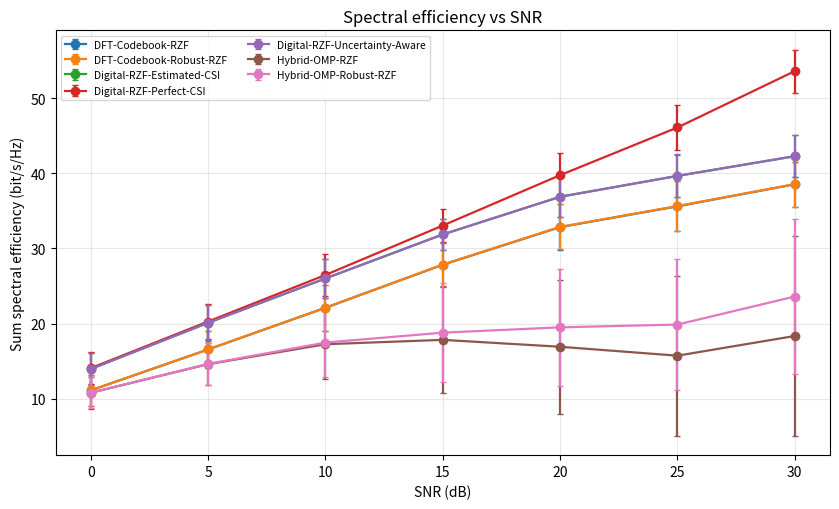
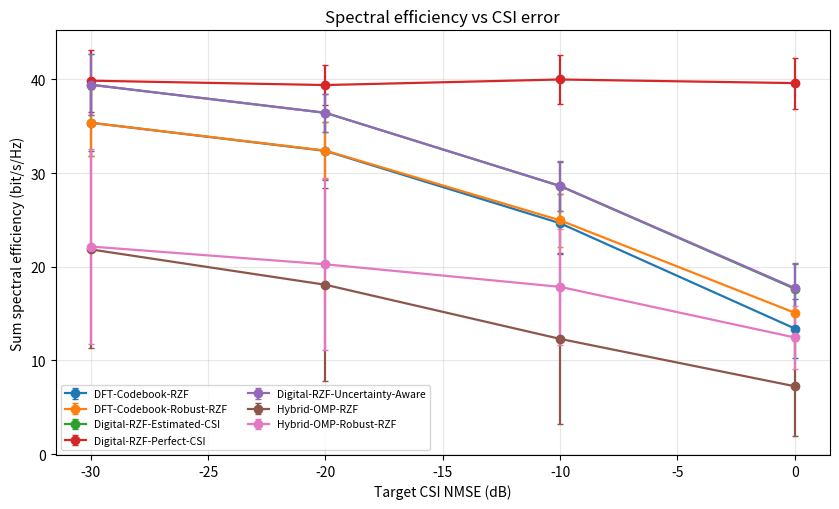
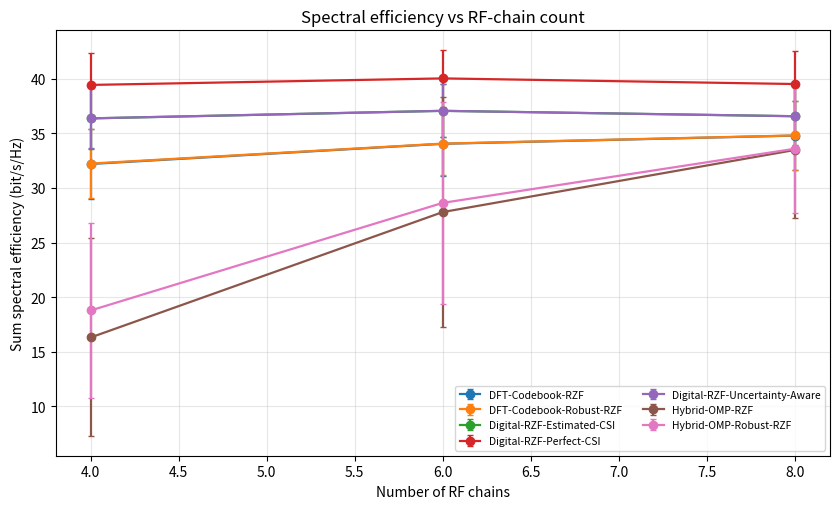
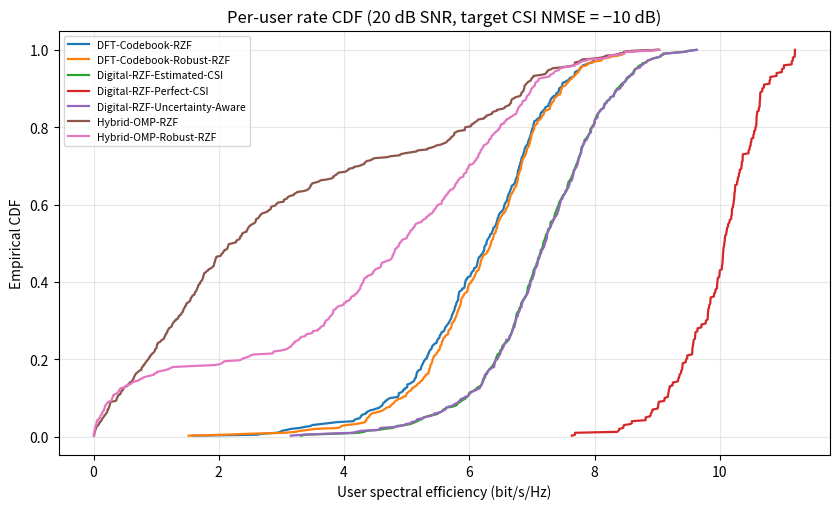

Write Python code to recreate these figures, in order.
"""Hybrid mmWave MIMO beamforming benchmark under imperfect CSI.

This is a reproducible narrowband research simulator, not a 3GPP-compliant
link-level implementation. It compares digital and hybrid precoding using
small-scale geometric mmWave channels and evaluates rates on the true channel.
"""
from __future__ import annotations

import argparse
import csv
import json
from pathlib import Path
from typing import Callable

import matplotlib
matplotlib.use("Agg")
import matplotlib.pyplot as plt
import numpy as np


DEFAULT_N_TX = 64
DEFAULT_N_USERS = 4
DEFAULT_N_PATHS = 3
DEFAULT_N_RF = 4
SNR_GRID_DB = np.array([0, 5, 10, 15, 20, 25, 30], dtype=float)
CSI_NMSE_GRID_DB = np.array([-30, -20, -10, 0], dtype=float)
RF_CHAIN_GRID = np.array([4, 6, 8], dtype=int)


def ula_steering_vector(n_ant: int, angle_rad: float) -> np.ndarray:
    """Unit-norm half-wavelength ULA steering vector."""
    n = np.arange(n_ant)
    return np.exp(1j * np.pi * n * np.sin(angle_rad)) / np.sqrt(n_ant)


def make_dft_codebook(n_ant: int) -> np.ndarray:
    """Unitary DFT beam codebook with constant-modulus entries."""
    n = np.arange(n_ant)[:, None]
    m = np.arange(n_ant)[None, :]
    return (np.exp(1j * 2.0 * np.pi * n * m / n_ant) / np.sqrt(n_ant)).astype(np.complex128)


def generate_channel(
    rng: np.random.Generator,
    n_tx: int = DEFAULT_N_TX,
    n_users: int = DEFAULT_N_USERS,
    n_paths: int = DEFAULT_N_PATHS,
) -> np.ndarray:
    """Generate a K x Nt sparse geometric mmWave channel.

    Each user has a random cluster center and several nearby paths. Path gains
    are independent circular complex Gaussian variables with total expected
    power one before the sqrt(Nt) array-gain factor.
    """
    if n_tx < 2 or n_users < 1 or n_paths < 1:
        raise ValueError("n_tx >= 2, n_users >= 1, and n_paths >= 1 are required")

    h = np.zeros((n_users, n_tx), dtype=np.complex128)
    for user in range(n_users):
        center = rng.uniform(-np.pi / 3.0, np.pi / 3.0)
        angles = np.clip(center + rng.normal(0.0, 0.07, n_paths), -np.pi / 2, np.pi / 2)
        gains = (rng.normal(size=n_paths) + 1j * rng.normal(size=n_paths)) / np.sqrt(2.0 * n_paths)
        for gain, angle in zip(gains, angles):
            h[user] += np.sqrt(n_tx) * gain * ula_steering_vector(n_tx, float(angle))
    return h


def add_csi_error(
    h_true: np.ndarray,
    nmse_linear: float,
    rng: np.random.Generator,
) -> np.ndarray:
    """Add complex Gaussian CSI error with the requested ensemble NMSE."""
    if nmse_linear < 0:
        raise ValueError("nmse_linear must be nonnegative")
    channel_power = float(np.mean(np.abs(h_true) ** 2))
    error_scale = np.sqrt(nmse_linear * channel_power / 2.0)
    error = error_scale * (
        rng.normal(size=h_true.shape) + 1j * rng.normal(size=h_true.shape)
    )
    return h_true + error


def normalize_precoder(w: np.ndarray) -> np.ndarray:
    """Normalize total transmit power so ||W||_F^2 = 1."""
    norm = float(np.linalg.norm(w, ord="fro"))
    if not np.isfinite(norm) or norm < 1e-12:
        raise ValueError("Precoder has zero or invalid norm")
    return w / norm


def rzf_precoder(
    h_est: np.ndarray,
    snr_db: float,
    nmse_linear: float = 0.0,
    uncertainty_aware: bool = False,
) -> np.ndarray:
    """Fully digital regularized zero-forcing precoder from estimated CSI."""
    k = h_est.shape[0]
    rho = 10.0 ** (snr_db / 10.0)
    alpha = k / max(rho, 1e-12)
    if uncertainty_aware:
        # Simple uncertainty-aware regularization heuristic, evaluated empirically.
        alpha += k * max(nmse_linear, 0.0)
    gram = h_est @ h_est.conj().T
    w = h_est.conj().T @ np.linalg.solve(gram + alpha * np.eye(k), np.eye(k))
    return normalize_precoder(w)


def omp_analog_precoder(
    h_est: np.ndarray,
    n_rf: int,
    codebook: np.ndarray,
) -> np.ndarray:
    """Greedy OMP selection of constant-modulus analog beams."""
    n_tx = h_est.shape[1]
    if not 1 <= n_rf <= n_tx:
        raise ValueError("n_rf must be between 1 and n_tx")
    target = h_est.conj().T  # Nt x K
    residual = target.copy()
    selected: list[int] = []
    for _ in range(n_rf):
        correlations = codebook.conj().T @ residual
        scores = np.linalg.norm(correlations, axis=1)
        if selected:
            scores[np.asarray(selected)] = -np.inf
        idx = int(np.argmax(scores))
        selected.append(idx)
        f_rf = codebook[:, selected]
        digital_approx = np.linalg.lstsq(f_rf, target, rcond=None)[0]
        residual = target - f_rf @ digital_approx
    return codebook[:, selected]


def dft_analog_precoder(
    h_est: np.ndarray,
    n_rf: int,
    codebook: np.ndarray,
) -> np.ndarray:
    """Select per-user strongest DFT beams, avoiding duplicate beams.

    One beam is allocated to each user's strongest available direction first.
    Any additional RF chains are filled using aggregate channel energy. This
    makes the codebook baseline distinct from OMP's joint residual minimization.
    """
    n_tx = h_est.shape[1]
    n_users = h_est.shape[0]
    if not 1 <= n_rf <= n_tx:
        raise ValueError("n_rf must be between 1 and n_tx")
    beamspace = codebook.conj().T @ h_est.conj().T  # [n_tx, n_users]
    power = np.abs(beamspace) ** 2
    selected: list[int] = []

    # Give each user its strongest unused codebook beam.
    user_order = np.argsort(np.max(power, axis=0))[::-1]
    for user in user_order:
        if len(selected) >= n_rf:
            break
        for beam_idx in np.argsort(power[:, user])[::-1]:
            idx = int(beam_idx)
            if idx not in selected:
                selected.append(idx)
                break

    # Use remaining RF chains for the strongest aggregate unused beams.
    aggregate = np.sum(power, axis=1)
    for beam_idx in np.argsort(aggregate)[::-1]:
        if len(selected) >= n_rf:
            break
        idx = int(beam_idx)
        if idx not in selected:
            selected.append(idx)
    return codebook[:, selected]


def hybrid_precoder(
    h_est: np.ndarray,
    snr_db: float,
    n_rf: int,
    nmse_linear: float,
    codebook: np.ndarray,
    selection: str = "omp",
    uncertainty_aware: bool = False,
) -> np.ndarray:
    """Build an analog-plus-digital hybrid precoder."""
    if n_rf < h_est.shape[0]:
        raise ValueError(
            "For simultaneous one-stream-per-user transmission, n_rf must be "
            "at least the number of users."
        )
    if selection == "omp":
        f_rf = omp_analog_precoder(h_est, n_rf, codebook)
    elif selection == "dft":
        f_rf = dft_analog_precoder(h_est, n_rf, codebook)
    else:
        raise ValueError(f"Unknown beam selection method: {selection}")

    h_eff = h_est @ f_rf
    k = h_est.shape[0]
    rho = 10.0 ** (snr_db / 10.0)
    alpha = k / max(rho, 1e-12)
    if uncertainty_aware:
        alpha += k * max(nmse_linear, 0.0)
    gram = h_eff @ h_eff.conj().T
    w_bb = h_eff.conj().T @ np.linalg.solve(gram + alpha * np.eye(k), np.eye(k))
    return normalize_precoder(f_rf @ w_bb)


def rate_metrics(
    h_true: np.ndarray,
    precoder: np.ndarray,
    snr_db: float,
) -> tuple[dict[str, float], np.ndarray]:
    """Evaluate user rates on the true channel, including multiuser interference."""
    rho = 10.0 ** (snr_db / 10.0)
    effective = h_true @ precoder
    power = np.abs(effective) ** 2
    desired = np.diag(power)
    interference = np.maximum(power.sum(axis=1) - desired, 0.0)
    sinr = rho * desired / (rho * interference + 1.0)
    user_rates = np.log2(1.0 + sinr)
    metrics = {
        "sum_se": float(np.sum(user_rates)),
        "mean_user_rate": float(np.mean(user_rates)),
        "p5_user_rate": float(np.percentile(user_rates, 5)),
        "outage_user_fraction": float(np.mean(user_rates < 1.0)),
    }
    return metrics, user_rates


def csi_nmse_db(h_est: np.ndarray, h_true: np.ndarray) -> float:
    num = np.sum(np.abs(h_est - h_true) ** 2)
    den = np.sum(np.abs(h_true) ** 2) + 1e-12
    return float(10.0 * np.log10(num / den + 1e-12))


def evaluate_methods(
    h_true: np.ndarray,
    h_est: np.ndarray,
    snr_db: float,
    nmse_linear: float,
    n_rf: int,
    codebook: np.ndarray,
) -> dict[str, tuple[dict[str, float], np.ndarray]]:
    """Evaluate digital and hybrid baselines on one channel realization."""
    precoders: dict[str, np.ndarray] = {
        "Digital-RZF-Estimated-CSI": rzf_precoder(h_est, snr_db),
        "Digital-RZF-Uncertainty-Aware": rzf_precoder(
            h_est, snr_db, nmse_linear, uncertainty_aware=True
        ),
        "Hybrid-OMP-RZF": hybrid_precoder(
            h_est, snr_db, n_rf, nmse_linear, codebook, selection="omp"
        ),
        "Hybrid-OMP-Robust-RZF": hybrid_precoder(
            h_est, snr_db, n_rf, nmse_linear, codebook,
            selection="omp", uncertainty_aware=True
        ),
        "DFT-Codebook-RZF": hybrid_precoder(
            h_est, snr_db, n_rf, nmse_linear, codebook, selection="dft"
        ),
        "DFT-Codebook-Robust-RZF": hybrid_precoder(
            h_est, snr_db, n_rf, nmse_linear, codebook,
            selection="dft", uncertainty_aware=True
        ),
        "Digital-RZF-Perfect-CSI": rzf_precoder(h_true, snr_db),
    }
    return {name: rate_metrics(h_true, w, snr_db) for name, w in precoders.items()}


def _record_condition(
    raw_rows: list[dict],
    user_rows: list[dict],
    rng: np.random.Generator,
    codebook: np.ndarray,
    n_realizations: int,
    sweep: str,
    x_name: str,
    x_value: float,
    snr_db: float,
    csi_nmse_db_value: float,
    n_rf: int,
) -> None:
    nmse_linear = 10.0 ** (csi_nmse_db_value / 10.0)
    for realization in range(n_realizations):
        h_true = generate_channel(rng)
        h_est = add_csi_error(h_true, nmse_linear, rng)
        actual_nmse = csi_nmse_db(h_est, h_true)
        results = evaluate_methods(h_true, h_est, snr_db, nmse_linear, n_rf, codebook)
        for method, (metrics, user_rates) in results.items():
            row = {
                "sweep": sweep,
                "x_name": x_name,
                "x_value": float(x_value),
                "snr_db": float(snr_db),
                "csi_nmse_db_target": float(csi_nmse_db_value),
                "csi_nmse_db_actual": float(actual_nmse),
                "n_rf": int(n_rf),
                "realization": int(realization),
                "method": method,
                **metrics,
            }
            raw_rows.append(row)
            for user_id, user_rate in enumerate(user_rates):
                user_rows.append({
                    "sweep": sweep,
                    "x_name": x_name,
                    "x_value": float(x_value),
                    "snr_db": float(snr_db),
                    "csi_nmse_db_target": float(csi_nmse_db_value),
                    "n_rf": int(n_rf),
                    "realization": int(realization),
                    "method": method,
                    "user_id": int(user_id),
                    "user_rate": float(user_rate),
                })


def _write_csv(path: Path, rows: list[dict]) -> None:
    if not rows:
        return
    with path.open("w", newline="", encoding="utf-8") as f:
        writer = csv.DictWriter(f, fieldnames=list(rows[0].keys()))
        writer.writeheader()
        writer.writerows(rows)


def _make_plots(raw: list[dict], users: list[dict], out_dir: Path) -> None:
    import pandas as pd

    df = pd.DataFrame(raw)
    summary = (
        df.groupby(["sweep", "x_name", "x_value", "method", "n_rf"], as_index=False)
        .agg(
            sum_se_mean=("sum_se", "mean"),
            sum_se_std=("sum_se", "std"),
            mean_user_rate_mean=("mean_user_rate", "mean"),
            p5_user_rate_mean=("p5_user_rate", "mean"),
            outage_fraction_mean=("outage_user_fraction", "mean"),
            actual_csi_nmse_db_mean=("csi_nmse_db_actual", "mean"),
        )
    )
    summary.to_csv(out_dir / "summary.csv", index=False)

    plot_specs = [
        ("snr", "x_value", "Spectral efficiency vs SNR", "SNR (dB)", "spectral_efficiency_vs_snr.png"),
        ("csi", "x_value", "Spectral efficiency vs CSI error", "Target CSI NMSE (dB)", "spectral_efficiency_vs_csi_error.png"),
        ("rf", "x_value", "Spectral efficiency vs RF-chain count", "Number of RF chains", "spectral_efficiency_vs_rf_chains.png"),
    ]
    for sweep, xcol, title, xlabel, filename in plot_specs:
        sub = summary[summary["sweep"] == sweep]
        fig, ax = plt.subplots(figsize=(8.5, 5.2))
        for method in sorted(sub["method"].unique()):
            part = sub[sub["method"] == method].sort_values(xcol)
            ax.errorbar(
                part[xcol], part["sum_se_mean"], yerr=part["sum_se_std"].fillna(0),
                marker="o", capsize=2, linewidth=1.6, label=method
            )
        ax.set_title(title)
        ax.set_xlabel(xlabel)
        ax.set_ylabel("Sum spectral efficiency (bit/s/Hz)")
        ax.grid(True, alpha=0.3)
        ax.legend(fontsize=7.5, ncol=2)
        fig.tight_layout()
        fig.savefig(out_dir / filename, dpi=180)
        plt.close(fig)

    user_df = pd.DataFrame(users)
    cdf_data = user_df[
        (user_df["sweep"] == "csi") &
        np.isclose(user_df["x_value"], -10.0) &
        (user_df["n_rf"] == DEFAULT_N_RF)
    ]
    fig, ax = plt.subplots(figsize=(8.5, 5.2))
    for method in sorted(cdf_data["method"].unique()):
        values = np.sort(cdf_data.loc[cdf_data["method"] == method, "user_rate"].to_numpy())
        if values.size:
            y = np.arange(1, values.size + 1) / values.size
            ax.plot(values, y, label=method, linewidth=1.6)
    ax.set_title("Per-user rate CDF (20 dB SNR, target CSI NMSE = −10 dB)")
    ax.set_xlabel("User spectral efficiency (bit/s/Hz)")
    ax.set_ylabel("Empirical CDF")
    ax.grid(True, alpha=0.3)
    ax.legend(fontsize=7.5)
    fig.tight_layout()
    fig.savefig(out_dir / "per_user_rate_cdf.png", dpi=180)
    plt.close(fig)


def run_experiment(n_realizations: int, seed: int, out_dir: Path) -> None:
    if n_realizations < 2:
        raise ValueError("Use at least two realizations to estimate variability")
    out_dir.mkdir(parents=True, exist_ok=True)
    rng = np.random.default_rng(seed)
    codebook = make_dft_codebook(DEFAULT_N_TX)
    raw_rows: list[dict] = []
    user_rows: list[dict] = []

    print(f"Monte Carlo realizations per sweep point: {n_realizations}")
    print(f"Array: {DEFAULT_N_TX} antennas; users: {DEFAULT_N_USERS}; paths/user: {DEFAULT_N_PATHS}")
    print(f"SNR sweep: {SNR_GRID_DB.tolist()} dB; CSI NMSE sweep: {CSI_NMSE_GRID_DB.tolist()} dB")

    # Sweep 1: SNR, with moderate CSI error and four RF chains.
    for i, snr in enumerate(SNR_GRID_DB):
        print(f"SNR sweep {i + 1}/{len(SNR_GRID_DB)}: {snr:g} dB")
        _record_condition(raw_rows, user_rows, rng, codebook, n_realizations,
                          "snr", "snr_db", snr, float(snr), -20.0, DEFAULT_N_RF)

    # Sweep 2: CSI uncertainty at 20 dB SNR and four RF chains.
    for i, csi_db in enumerate(CSI_NMSE_GRID_DB):
        print(f"CSI sweep {i + 1}/{len(CSI_NMSE_GRID_DB)}: target NMSE {csi_db:g} dB")
        _record_condition(raw_rows, user_rows, rng, codebook, n_realizations,
                          "csi", "csi_nmse_db", csi_db, 20.0, float(csi_db), DEFAULT_N_RF)

    # Sweep 3: RF-chain count at 20 dB SNR and −20 dB target CSI NMSE.
    for i, n_rf in enumerate(RF_CHAIN_GRID):
        print(f"RF-chain sweep {i + 1}/{len(RF_CHAIN_GRID)}: {int(n_rf)} chains")
        _record_condition(raw_rows, user_rows, rng, codebook, n_realizations,
                          "rf", "n_rf", float(n_rf), 20.0, -20.0, int(n_rf))

    _write_csv(out_dir / "metrics_raw.csv", raw_rows)
    _write_csv(out_dir / "user_rates.csv", user_rows)
    _make_plots(raw_rows, user_rows, out_dir)
    config = {
        "seed": seed,
        "n_realizations_per_sweep_point": n_realizations,
        "n_tx": DEFAULT_N_TX,
        "n_users": DEFAULT_N_USERS,
        "n_paths_per_user": DEFAULT_N_PATHS,
        "default_n_rf": DEFAULT_N_RF,
        "snr_grid_db": SNR_GRID_DB.tolist(),
        "csi_nmse_grid_db": CSI_NMSE_GRID_DB.tolist(),
        "rf_chain_grid": RF_CHAIN_GRID.tolist(),
        "channel_model": "narrowband sparse geometric ULA, 3 paths per user",
        "precoder_power_normalization": "Frobenius norm squared equals 1",
        "methods": [
            "Digital-RZF-Estimated-CSI",
            "Digital-RZF-Uncertainty-Aware",
            "Hybrid-OMP-RZF",
            "Hybrid-OMP-Robust-RZF",
            "DFT-Codebook-RZF",
            "DFT-Codebook-Robust-RZF",
            "Digital-RZF-Perfect-CSI",
        ],
        "uncertainty_aware_regularization": "alpha = K / SNR_linear + K * target_CSI_NMSE_linear; target NMSE is supplied to the algorithm in simulation",
        "limitations": [
            "Not a 3GPP-compliant or wideband OFDM simulator",
            "No path loss, blockage, phase-shifter quantization, or hardware nonlinearity",
            "Uncertainty-aware RZF uses a simple regularization heuristic, not a proven optimum",
        ],
    }
    (out_dir / "experiment_config.json").write_text(json.dumps(config, indent=2))
    print(f"Saved metrics, summaries, configuration, and plots to: {out_dir.resolve()}")


def main() -> None:
    parser = argparse.ArgumentParser(description=__doc__)
    parser.add_argument("--n-realizations", type=int, default=100,
                        help="Monte Carlo realizations per sweep point (default: 100)")
    parser.add_argument("--seed", type=int, default=2026)
    parser.add_argument("--outdir", type=Path, default=Path("results"))
    args = parser.parse_args()
    run_experiment(args.n_realizations, args.seed, args.outdir)


if __name__ == "__main__":
    main()
